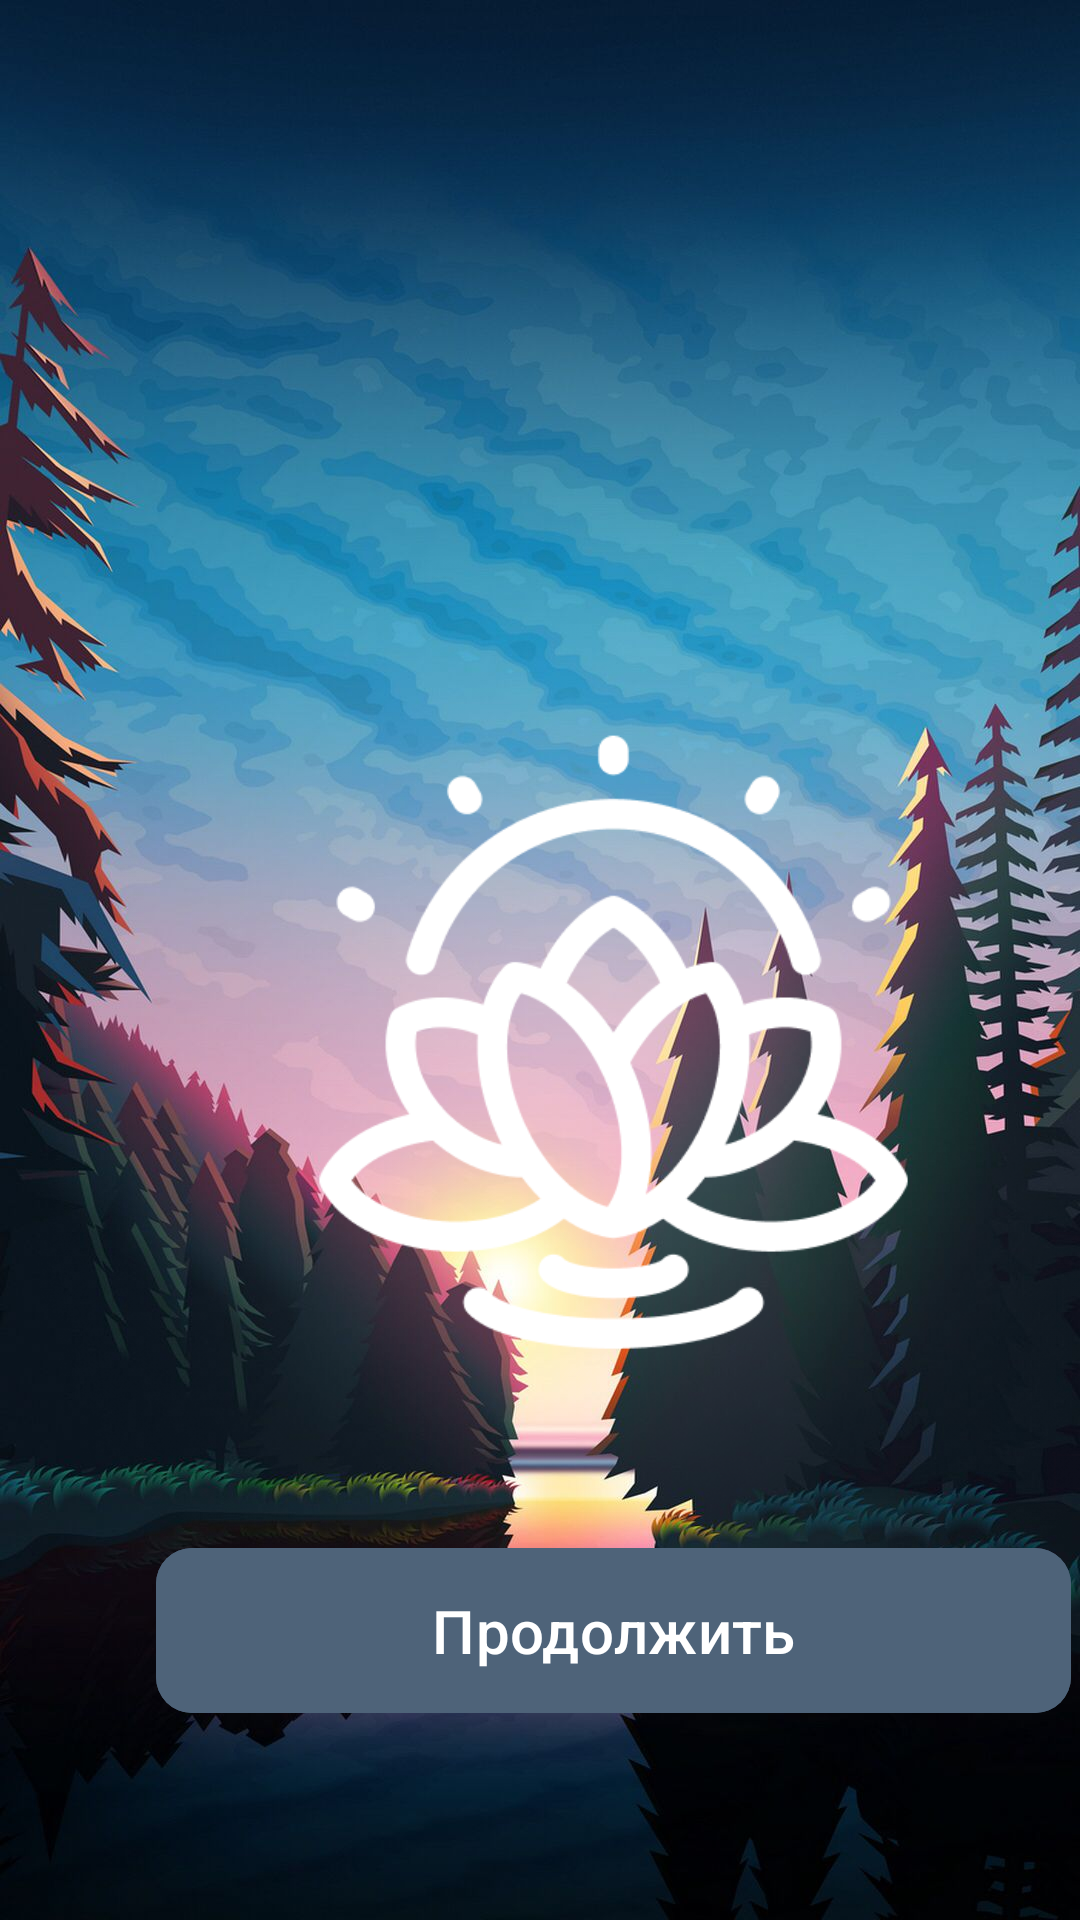

Produce the Android XML layout that renders to this screen, including the resource entries it uses.
<!-- AndroidManifest.xml: application theme Theme.PR13 -->
<!-- res/layout/activity_main.xml -->
<?xml version="1.0" encoding="utf-8"?>
<androidx.constraintlayout.widget.ConstraintLayout xmlns:android="http://schemas.android.com/apk/res/android"
    xmlns:app="http://schemas.android.com/apk/res-auto"
    xmlns:tools="http://schemas.android.com/tools"
    android:layout_width="match_parent"
    android:layout_height="match_parent"
    android:background="@drawable/_572ff694899e189686bcc5ed6011605"
    tools:context=".MainActivity">

    <ImageView
        android:id="@+id/LogoView"
        android:layout_width="385dp"
        android:layout_height="543dp"
        android:layout_marginStart="12dp"
        android:layout_marginTop="80dp"
        app:layout_constraintStart_toStartOf="parent"
        app:layout_constraintTop_toTopOf="parent"
        app:srcCompat="@drawable/img" />

    <com.google.android.material.button.MaterialButton
        android:id="@+id/button1"
        android:layout_width="305dp"
        android:layout_height="63dp"
        android:layout_marginStart="52dp"
        android:layout_marginTop="432dp"
        android:backgroundTint="#4E6379"
        android:text="Продолжить"
        android:textSize="20dp"
        app:cornerRadius="12dp"
        app:layout_constraintStart_toStartOf="parent"
        app:layout_constraintTop_toTopOf="@+id/LogoView"/>



    <com.google.android.material.button.MaterialButton
        android:id="@+id/enter1"
        android:layout_width="305dp"
        android:layout_height="63dp"
        android:layout_marginStart="52dp"
        android:layout_marginTop="432dp"
        android:backgroundTint="#4E6379"
        android:onClick="StartNewActivity"
        android:text="Войти в аккаунт"
        android:textSize="20dp"
        android:visibility="invisible"
        app:cornerRadius="12dp"
        app:layout_constraintStart_toStartOf="parent"
        app:layout_constraintTop_toTopOf="@+id/LogoView">

    </com.google.android.material.button.MaterialButton>

    <ImageView
        android:id="@+id/HelloText"
        android:layout_width="292dp"
        android:layout_height="152dp"
        android:layout_marginStart="64dp"
        android:layout_marginTop="308dp"
        android:visibility="invisible"
        app:layout_constraintStart_toStartOf="parent"
        app:layout_constraintTop_toTopOf="parent"
        app:srcCompat="@drawable/img_1" />


</androidx.constraintlayout.widget.ConstraintLayout>
<!-- resources referenced by this layout -->
<resources>
  <!-- drawable _572ff694899e189686bcc5ed6011605: jpg bitmap (drawable, 144763 bytes) -->
  <!-- drawable img: png bitmap (drawable, 183198 bytes) -->
  <!-- drawable img_1: png bitmap (drawable, 14490 bytes) -->
  <style name="Theme.PR13" parent="Base.Theme.PR13" />
  <style name="Base.Theme.PR13" parent="Theme.Material3.DayNight.NoActionBar">
          
          
      </style>
</resources>
